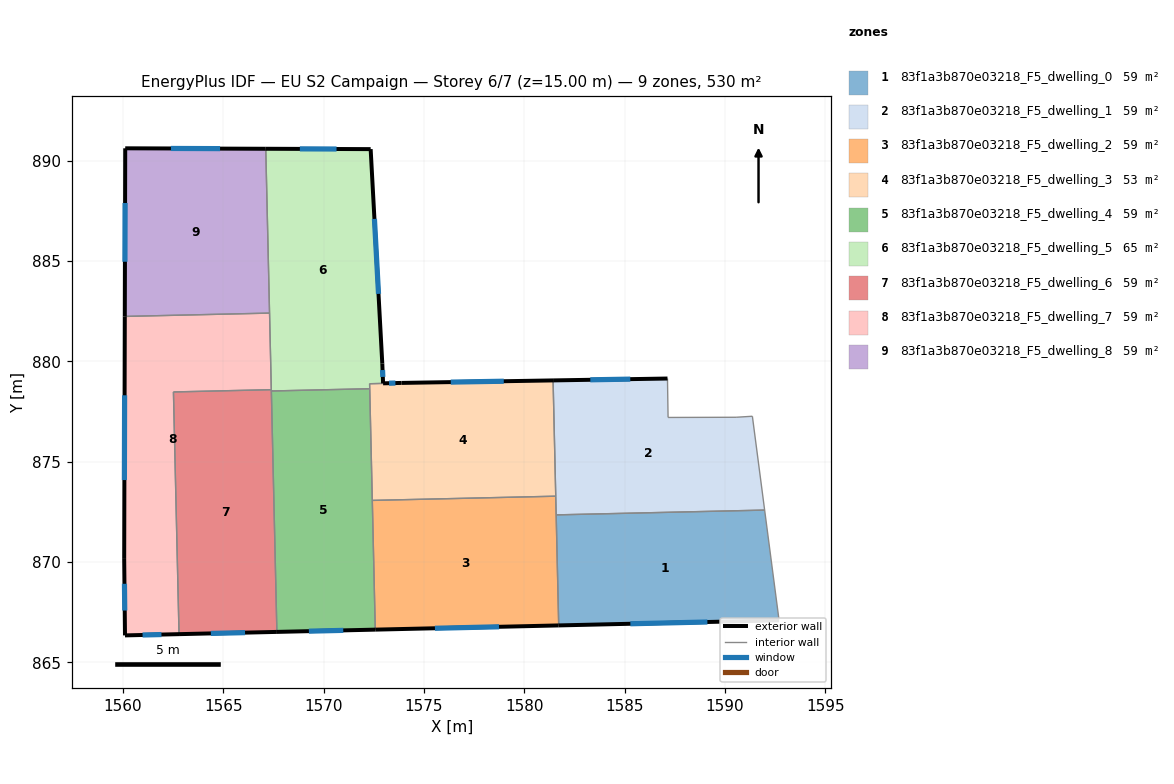
=== STOREY PLAN SPEC (per zone: floor XY polygon, exterior-wall plan segments, windows/doors) ===
zone 1: 83f1a3b870e03218_F5_dwelling_0  (58.9 m²)
  floor: (1591.97, 872.58) (1592.69, 867.09) (1581.71, 866.84) (1581.59, 872.35)
  exterior wall: (1581.71, 866.84) – (1592.69, 867.09)  [11.0 m]
    window: (1585.28, 866.92) – (1589.12, 867.01)  [4.0 m²]
  interior walls: 3
zone 2: 83f1a3b870e03218_F5_dwelling_1  (58.9 m²)
  floor: (1591.36, 877.26) (1591.97, 872.58) (1581.59, 872.35) (1581.43, 879.05) (1587.13, 879.14) (1587.16, 877.20) (1590.55, 877.21)
  exterior wall: (1587.13, 879.14) – (1581.43, 879.05)  [5.7 m]
    window: (1585.28, 879.11) – (1583.29, 879.08)  [2.1 m²]
  interior walls: 7
zone 3: 83f1a3b870e03218_F5_dwelling_2  (58.9 m²)
  floor: (1581.57, 873.28) (1581.71, 866.84) (1572.57, 866.63) (1572.43, 873.07)
  exterior wall: (1572.57, 866.63) – (1581.71, 866.84)  [9.1 m]
    window: (1575.55, 866.70) – (1578.74, 866.77)  [3.4 m²]
  interior walls: 4
zone 4: 83f1a3b870e03218_F5_dwelling_3  (53.0 m²)
  floor: (1581.43, 879.05) (1581.57, 873.28) (1572.43, 873.07) (1572.29, 878.88) (1573.88, 878.92)
  exterior wall: (1581.43, 879.05) – (1573.88, 878.92)  [7.6 m]
    window: (1578.98, 879.01) – (1576.34, 878.96)  [2.8 m²]
  interior walls: 5
zone 5: 83f1a3b870e03218_F5_dwelling_4  (58.9 m²)
  floor: (1572.30, 878.63) (1572.57, 866.63) (1567.67, 866.51) (1567.40, 878.52)
  exterior wall: (1567.67, 866.51) – (1572.57, 866.63)  [4.9 m]
    window: (1569.27, 866.55) – (1570.98, 866.59)  [1.8 m²]
  interior walls: 4
zone 6: 83f1a3b870e03218_F5_dwelling_5  (64.8 m²)
  floor: (1572.34, 890.57) (1572.92, 879.88) (1572.96, 878.90) (1573.87, 878.92) (1572.29, 878.88) (1572.30, 878.63) (1567.40, 878.52) (1567.12, 890.59)
  exterior wall: (1572.34, 890.57) – (1567.12, 890.59)  [5.2 m]
    window: (1570.64, 890.58) – (1568.82, 890.58)  [1.9 m²]
  exterior wall: (1572.92, 879.88) – (1572.34, 890.57)  [10.7 m]
    window: (1572.74, 883.36) – (1572.53, 887.09)  [3.9 m²]
  exterior wall: (1572.96, 878.90) – (1572.92, 879.88)  [1.0 m]
    window: (1572.95, 879.22) – (1572.94, 879.56)  [0.4 m²]
  exterior wall: (1573.87, 878.92) – (1572.96, 878.90)  [0.9 m]
    window: (1573.58, 878.91) – (1573.26, 878.91)  [0.3 m²]
  interior walls: 6
zone 7: 83f1a3b870e03218_F5_dwelling_6  (58.9 m²)
  floor: (1567.39, 878.58) (1567.67, 866.51) (1562.80, 866.40) (1562.52, 878.47)
  exterior wall: (1562.80, 866.40) – (1567.67, 866.51)  [4.9 m]
    window: (1564.38, 866.44) – (1566.09, 866.48)  [1.8 m²]
  interior walls: 4
zone 8: 83f1a3b870e03218_F5_dwelling_7  (58.9 m²)
  floor: (1567.31, 882.40) (1567.39, 878.58) (1562.52, 878.47) (1562.80, 866.40) (1560.10, 866.34) (1560.06, 870.15) (1560.09, 882.23)
  exterior wall: (1560.10, 866.34) – (1562.80, 866.40)  [2.7 m]
    window: (1560.98, 866.36) – (1561.92, 866.38)  [1.0 m²]
  exterior wall: (1560.06, 870.15) – (1560.10, 866.34)  [3.8 m]
    window: (1560.08, 868.91) – (1560.09, 867.58)  [1.4 m²]
  exterior wall: (1560.09, 882.23) – (1560.06, 870.15)  [12.1 m]
    window: (1560.08, 878.30) – (1560.07, 874.08)  [4.4 m²]
  interior walls: 4
zone 9: 83f1a3b870e03218_F5_dwelling_8  (58.9 m²)
  floor: (1567.12, 890.59) (1567.31, 882.40) (1560.09, 882.23) (1560.11, 890.61)
  exterior wall: (1560.11, 890.61) – (1560.09, 882.23)  [8.4 m]
    window: (1560.11, 887.89) – (1560.10, 884.96)  [3.1 m²]
  exterior wall: (1567.12, 890.59) – (1560.11, 890.61)  [7.0 m]
    window: (1564.84, 890.60) – (1562.39, 890.60)  [2.6 m²]
  interior walls: 2

=== DERIVED (storey summary) ===
Building: EU S2 Campaign
Storey: 6 of 7  (floor level z = 15.00 m)
Storey gross floor area: 529.9 m²
Zones on this storey: 9
  - 83f1a3b870e03218_F5_dwelling_0: floor 58.9 m²; exterior wall 11.0 m (32.9 m²); 1 window(s) 4.0 m²; WWR 12.2%
  - 83f1a3b870e03218_F5_dwelling_1: floor 58.9 m²; exterior wall 5.7 m (17.1 m²); 1 window(s) 2.1 m²; WWR 12.2%
  - 83f1a3b870e03218_F5_dwelling_2: floor 58.9 m²; exterior wall 9.1 m (27.4 m²); 1 window(s) 3.4 m²; WWR 12.2%
  - 83f1a3b870e03218_F5_dwelling_3: floor 53.0 m²; exterior wall 7.6 m (22.7 m²); 1 window(s) 2.8 m²; WWR 12.2%
  - 83f1a3b870e03218_F5_dwelling_4: floor 58.9 m²; exterior wall 4.9 m (14.7 m²); 1 window(s) 1.8 m²; WWR 12.2%
  - 83f1a3b870e03218_F5_dwelling_5: floor 64.8 m²; exterior wall 17.8 m (53.5 m²); 4 window(s) 6.5 m²; WWR 12.2%
  - 83f1a3b870e03218_F5_dwelling_6: floor 58.9 m²; exterior wall 4.9 m (14.6 m²); 1 window(s) 1.8 m²; WWR 12.2%
  - 83f1a3b870e03218_F5_dwelling_7: floor 58.9 m²; exterior wall 18.6 m (55.8 m²); 3 window(s) 6.8 m²; WWR 12.2%
  - 83f1a3b870e03218_F5_dwelling_8: floor 58.9 m²; exterior wall 15.4 m (46.1 m²); 2 window(s) 5.6 m²; WWR 12.2%
Zone adjacency (shared interzone walls):
  - 83f1a3b870e03218_F5_dwelling_0 ↔ 83f1a3b870e03218_F5_dwelling_1
  - 83f1a3b870e03218_F5_dwelling_0 ↔ 83f1a3b870e03218_F5_dwelling_2
  - 83f1a3b870e03218_F5_dwelling_1 ↔ 83f1a3b870e03218_F5_dwelling_2
  - 83f1a3b870e03218_F5_dwelling_1 ↔ 83f1a3b870e03218_F5_dwelling_3
  - 83f1a3b870e03218_F5_dwelling_2 ↔ 83f1a3b870e03218_F5_dwelling_3
  - 83f1a3b870e03218_F5_dwelling_2 ↔ 83f1a3b870e03218_F5_dwelling_4
  - 83f1a3b870e03218_F5_dwelling_3 ↔ 83f1a3b870e03218_F5_dwelling_4
  - 83f1a3b870e03218_F5_dwelling_3 ↔ 83f1a3b870e03218_F5_dwelling_5
  - 83f1a3b870e03218_F5_dwelling_4 ↔ 83f1a3b870e03218_F5_dwelling_5
  - 83f1a3b870e03218_F5_dwelling_4 ↔ 83f1a3b870e03218_F5_dwelling_6
  - 83f1a3b870e03218_F5_dwelling_5 ↔ 83f1a3b870e03218_F5_dwelling_6
  - 83f1a3b870e03218_F5_dwelling_5 ↔ 83f1a3b870e03218_F5_dwelling_7
  - 83f1a3b870e03218_F5_dwelling_5 ↔ 83f1a3b870e03218_F5_dwelling_8
  - 83f1a3b870e03218_F5_dwelling_6 ↔ 83f1a3b870e03218_F5_dwelling_7
  - 83f1a3b870e03218_F5_dwelling_7 ↔ 83f1a3b870e03218_F5_dwelling_8